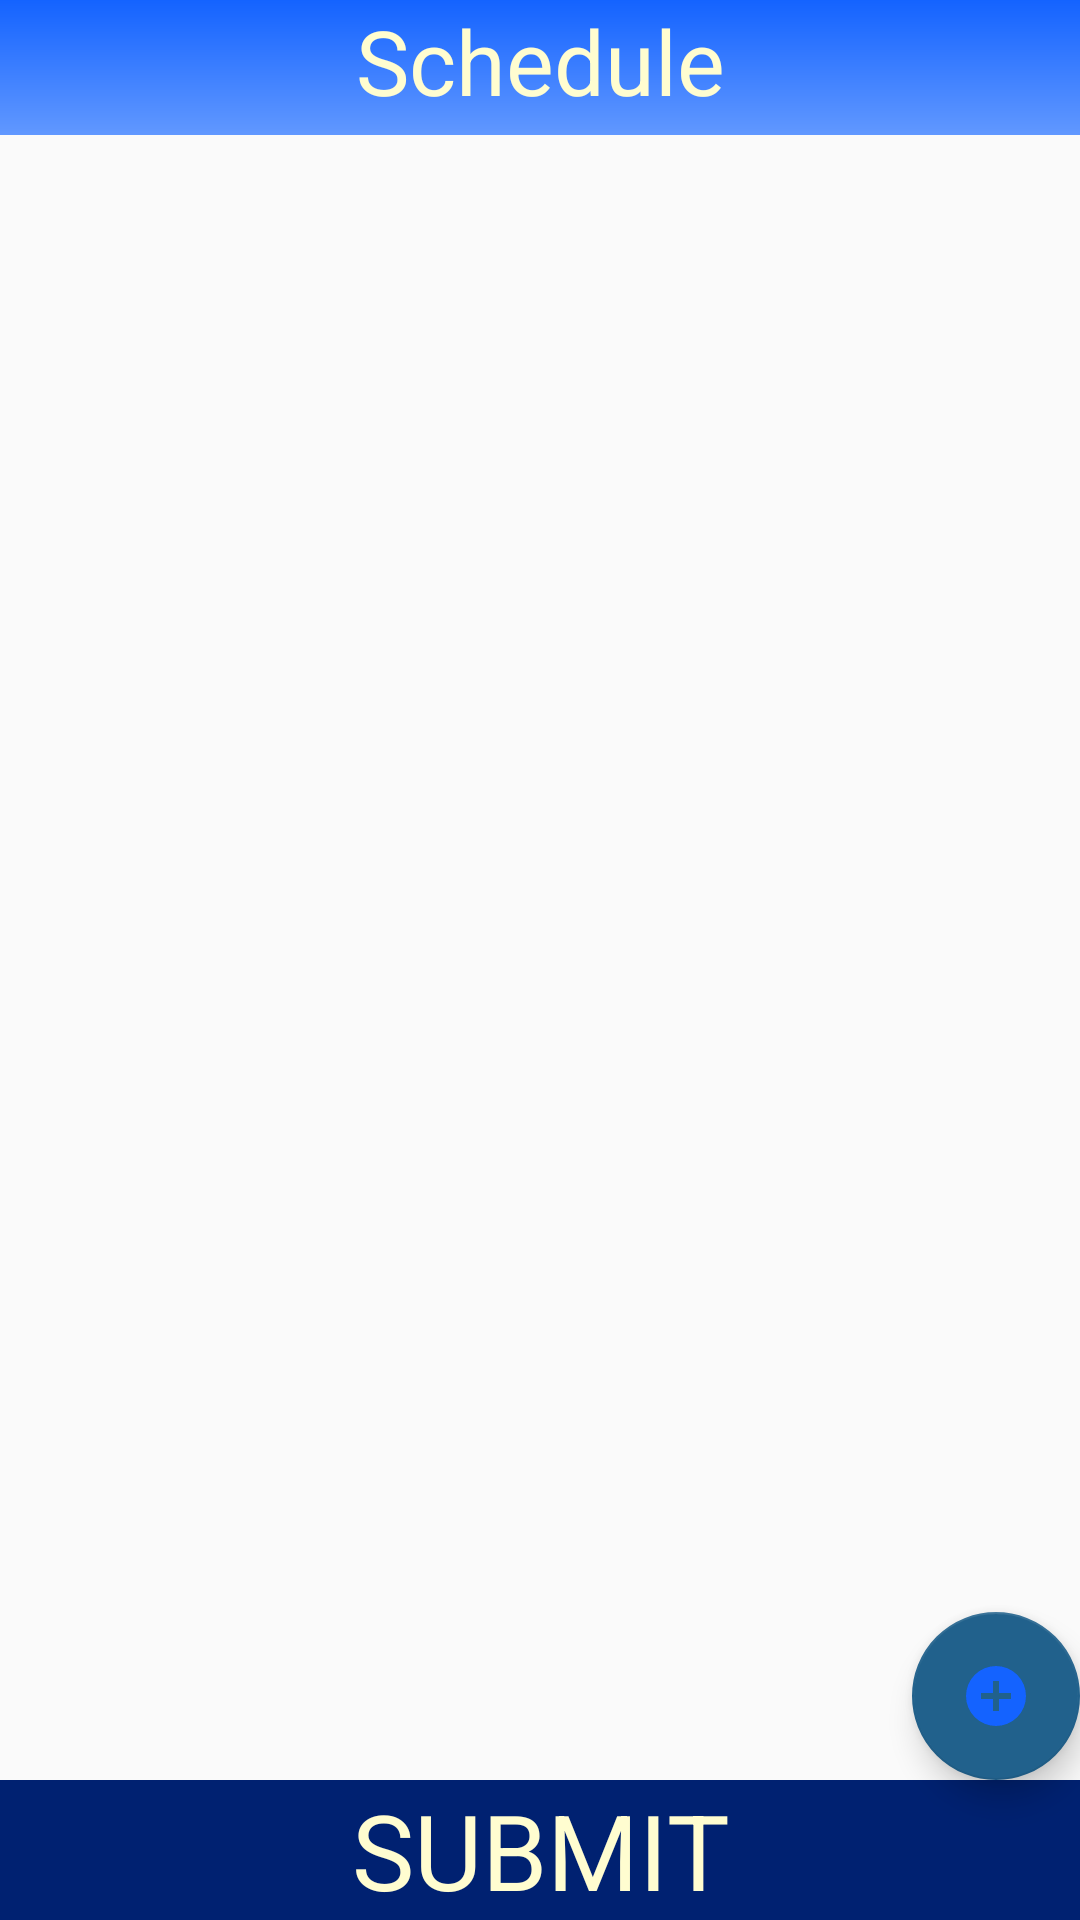

Write the Android layout XML for this screen, with the resource values it uses.
<!-- AndroidManifest.xml: application theme AppTheme -->
<!-- res/layout/activity_schedule.xml -->
<?xml version="1.0" encoding="utf-8"?>
<androidx.constraintlayout.widget.ConstraintLayout xmlns:android="http://schemas.android.com/apk/res/android"
    xmlns:app="http://schemas.android.com/apk/res-auto"
    xmlns:tools="http://schemas.android.com/tools"
    android:layout_width="match_parent"
    android:layout_height="match_parent"
    android:orientation="vertical"
    tools:context=".Schedule">

    <TextView
        android:id="@+id/title"
        android:layout_width="match_parent"
        android:layout_height="45dp"
        android:text="Schedule"
        android:textAlignment="center"
        android:textColor="#fffdd0"
        android:textSize="30dp"
        android:background="@drawable/light_blue_gradient"
        app:layout_constraintTop_toTopOf="parent" />

    <TextView
        android:id="@+id/submitButton"
        android:layout_width="match_parent"
        android:layout_height="wrap_content"
        android:layout_marginTop="7dp"
        android:text="SUBMIT"
        android:textAlignment="center"
        android:textColor="#fffdd0"
        android:background="#002171"
        android:textSize="35dp"
        app:layout_constraintBottom_toBottomOf="parent" />

    <com.google.android.material.floatingactionbutton.FloatingActionButton
        android:id="@+id/addButton"
        android:layout_width="wrap_content"
        android:layout_height="wrap_content"
        app:srcCompat="@drawable/plus_circle"
        app:layout_constraintEnd_toEndOf="parent"
        app:layout_constraintBottom_toTopOf="@id/submitButton" />

    <androidx.recyclerview.widget.RecyclerView
        android:id="@+id/scheduleList"
        android:layout_width="match_parent"
        android:layout_height="0dp"
        app:layout_constraintBottom_toTopOf="@id/submitButton"
        app:layout_constraintTop_toBottomOf="@id/title"
        />


</androidx.constraintlayout.widget.ConstraintLayout>
<!-- resources referenced by this layout -->
<resources>
  <!-- drawable light_blue_gradient (drawable) -->
  <?xml version="1.0" encoding="utf-8"?>
  <shape android:layout_width="409dp"
      android:layout_height="730dp"
      android:shape="rectangle"
      xmlns:android="http://schemas.android.com/apk/res/android">
  
      <gradient
          android:angle="90"
          android:startColor="@color/lightBlue"
          android:endColor="@color/darkBlue" />
  </shape>
  <!-- drawable plus_circle (drawable) -->
  <vector xmlns:android="http://schemas.android.com/apk/res/android"
      android:height="200dp"
      android:width="200dp"
      android:viewportWidth="24"
      android:viewportHeight="24">
      <path android:fillColor="@color/darkBlue" android:pathData="M17,13H13V17H11V13H7V11H11V7H13V11H17M12,2A10,10 0 0,0 2,12A10,10 0 0,0 12,22A10,10 0 0,0 22,12A10,10 0 0,0 12,2Z" />
  </vector>
  <style name="AppTheme" parent="Theme.AppCompat.Light.DarkActionBar">
          
          <item name="colorPrimary">@color/colorPrimary</item>
          <item name="colorPrimaryDark">@color/colorPrimaryDark</item>
          <item name="colorAccent">@color/colorAccent</item>
      </style>
  <color name="lightBlue">#6198ff</color>
  <color name="darkBlue">#1463ff</color>
  <color name="colorPrimary">#1a237e</color>
  <color name="colorPrimaryDark">#21618C</color>
  <color name="colorAccent">#21618C</color>
</resources>
